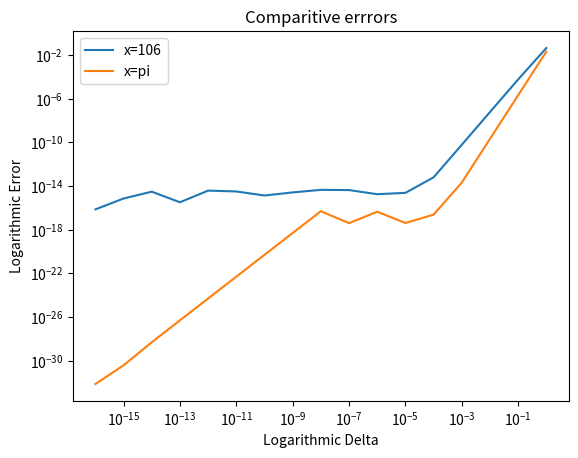

The matplotlib source for this figure:
import numpy as np
import matplotlib.pyplot as plt
import scipy as sp

#Q1 Code
# x = np.arange(1.92,2.08,.001)

# p1 = lambda x: x**9 - 18*x**8 + 144*x**7 - 672*x**6 + 2016*x**5 - 4032*x**4 + 5376*x**3 - 4608*x**2 + 2304*x - 512
# p2 = lambda x: (x-2)**9

# y1 = p1(x)
# y2 = p2(x)

# # plt.plot(x, y1)
# plt.plot(x,y2)
# plt.xlabel("x")
# plt.ylabel("p(x)")
# # plt.title("p(x) = x^9 -18x^8 +144x^7 -672x^6 +2016x^5 -4032x^4 +5376x^3 -4608x2 +2304x-512 = (x-2)^9")
# plt.title("p(x) - (x-2)^9")

# plt.show()

#Question 5 b
x1 = np.pi
x2 = 106
f1 = lambda d: -2 * np.sin((2*x1 + d)/2) * np.sin((d)/2)
f2 = lambda d: -2 * np.sin((2*x2 + d)/2) * np.sin((d)/2)

g1 = lambda d: np.cos(x1 + d) - np.cos(x1)
g2 = lambda d: np.cos(x2 + d) - np.cos(x2)

# y1 = []
# y2 = []
# d = []
# for i in range(1, 18):
#     factor = 10 ** i
#     delta = 10**(-17) * factor 
#     d.append(delta)
#     y1.append(abs(f1(delta) - g1(delta)))
#     y2.append(abs(f2(delta) - g2(delta)))
    
# plt.plot(d, y2, label="x=106")
# plt.plot(d, y1, label="x=pi")

# plt.title("Comparitive errrors")
# plt.xlabel("Logarithmic Delta")
# plt.ylabel("Logarithmic Error")
# plt.xscale("log")
# plt.yscale("log")
# plt.legend()
# plt.show()

# plt.savefig("error_comp_delta_x")

# Question 5c

t1 = lambda d: d * -np.sin(x1) + (d**2 / 2) * -np.cos(x1+d/2) 
t2 = lambda d: d * -np.sin(x2) + (d**2 / 2) * -np.cos(x2+d/2) 

y1 = []
y2 = []
d = []
for i in range(1, 18):
    factor = 10 ** i
    delta = 10**(-17) * factor 
    d.append(delta)
    y1.append(abs(t1(delta) - g1(delta)))
    y2.append(abs(t2(delta) - g2(delta)))
    
plt.plot(d, y2, label="x=106")
plt.plot(d, y1, label="x=pi")

plt.title("Comparitive errrors")
plt.xlabel("Logarithmic Delta")
plt.ylabel("Logarithmic Error")
plt.xscale("log")
plt.yscale("log")
plt.legend()
plt.show()

plt.savefig("error_comp_delta_x")